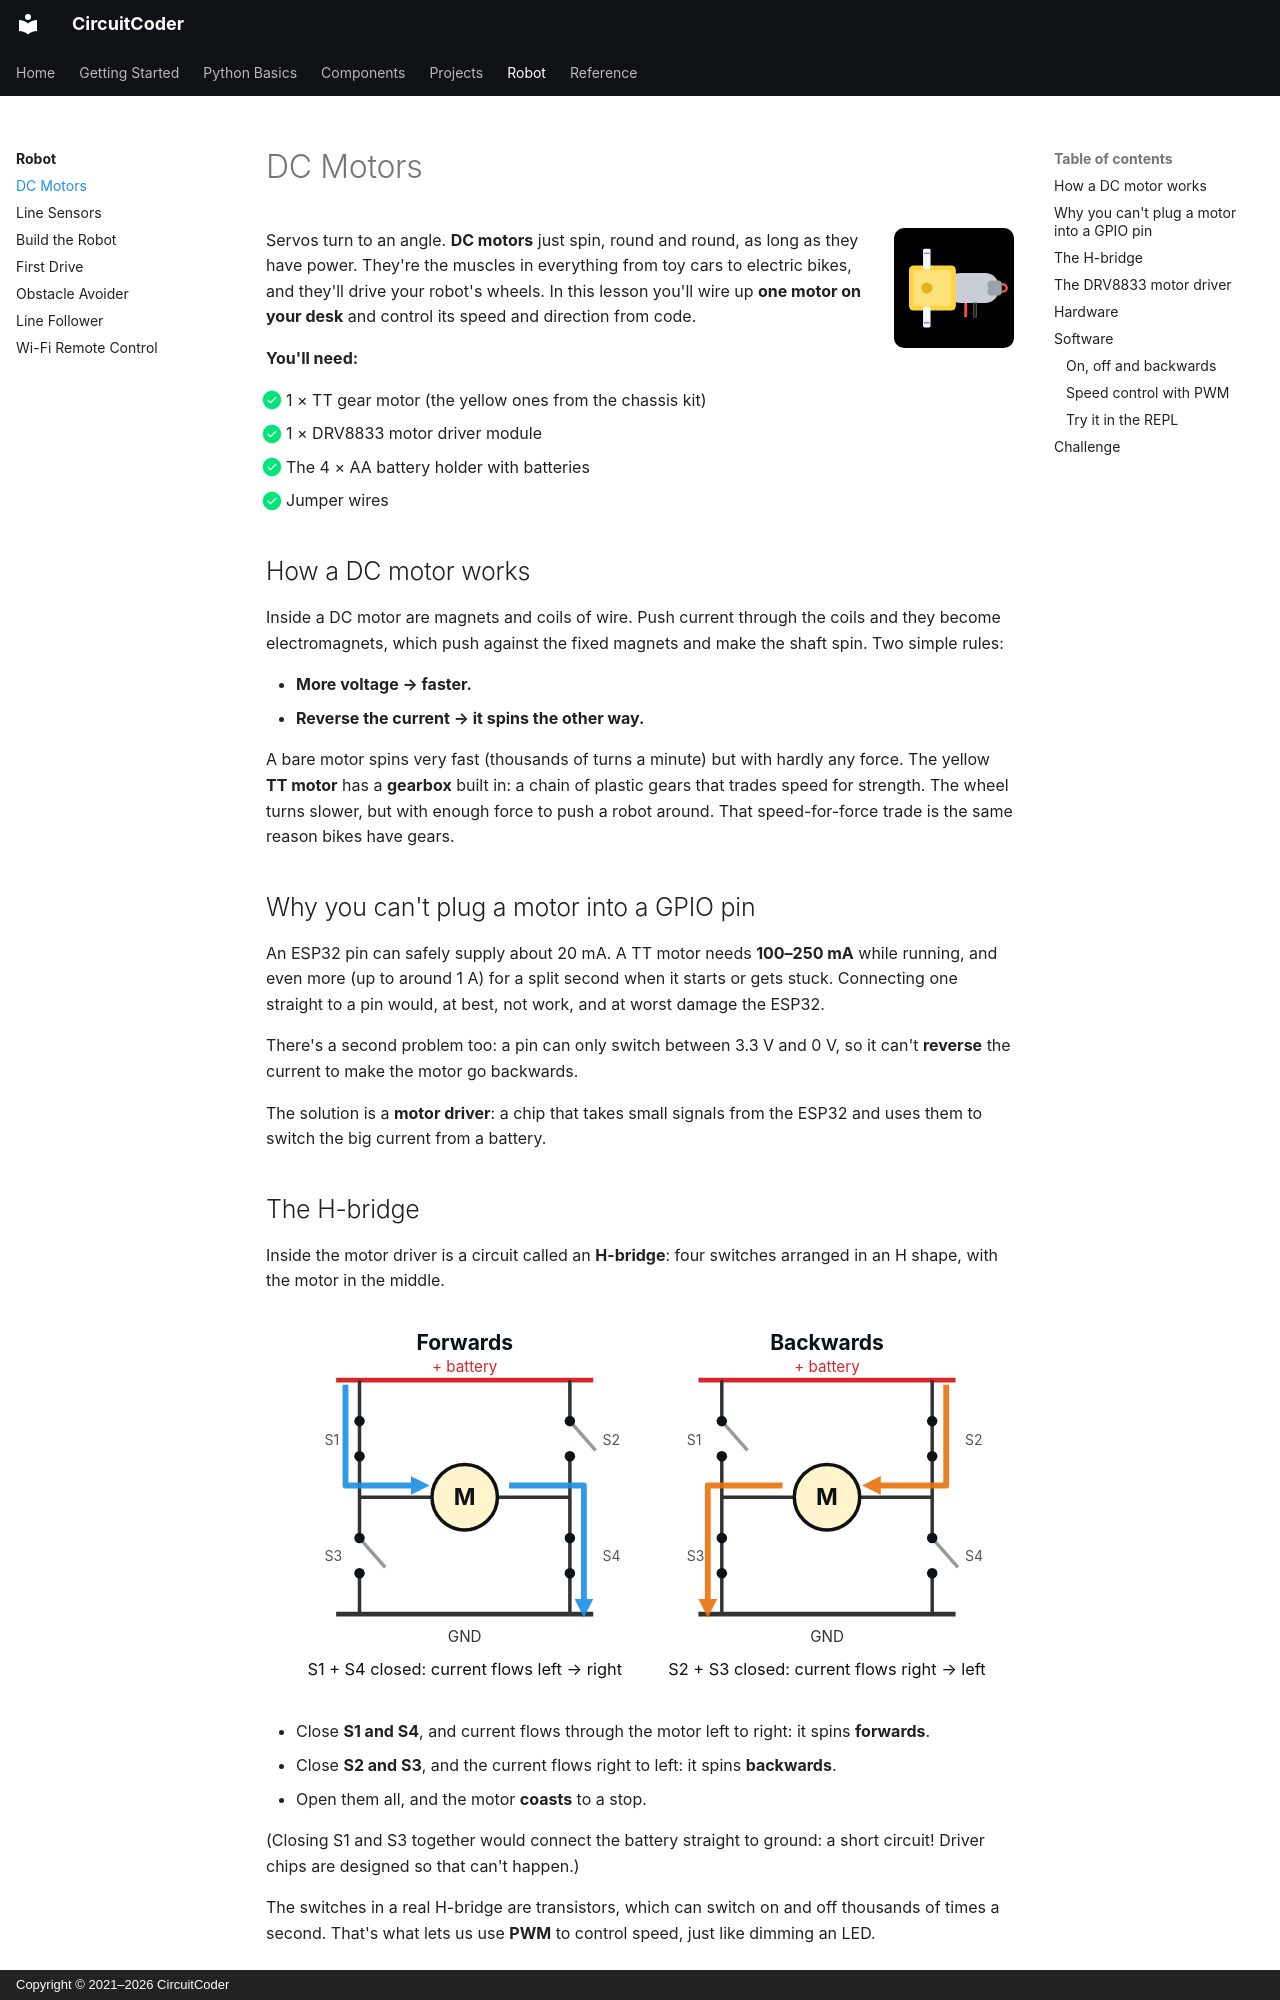

repository: CircuitCoder-ngh/MicroPythonStarterGuide · page: robot/dc-motors/index.html · generator: mkdocs · copyright: Copyright © 2021–2026 CircuitCoder

# DC Motors

<img src="../../assets/img/icons/dc-motor.svg" alt="" class="cc-icon">

Servos turn to an angle. **DC motors** just spin, round and round, as long as
they have power. They're the muscles in everything from toy cars to electric
bikes, and they'll drive your robot's wheels. In this lesson you'll wire up
**one motor on your desk** and control its speed and direction from code.

<div class="cc-parts" markdown>
**You'll need:**

- [x] 1 × TT gear motor (the yellow ones from the chassis kit)
- [x] 1 × DRV8833 motor driver module
- [x] The 4 × AA battery holder with batteries
- [x] Jumper wires
</div>

## How a DC motor works

Inside a DC motor are magnets and coils of wire. Push current through the
coils and they become electromagnets, which push against the fixed magnets
and make the shaft spin. Two simple rules:

- **More voltage → faster.**
- **Reverse the current → it spins the other way.**

A bare motor spins very fast (thousands of turns a minute) but with hardly
any force. The yellow **TT motor** has a **gearbox** built in: a chain of
plastic gears that trades speed for strength. The wheel turns slower, but
with enough force to push a robot around. That speed-for-force trade is
the same reason bikes have gears.

## Why you can't plug a motor into a GPIO pin

An ESP32 pin can safely supply about 20 mA. A TT motor needs **100–250 mA**
while running, and even more (up to around 1 A) for a split second when it
starts or gets stuck. Connecting one straight to a pin would, at best, not
work, and at worst damage the ESP32.

There's a second problem too: a pin can only switch between 3.3 V and 0 V,
so it can't **reverse** the current to make the motor go backwards.

The solution is a **motor driver**: a chip that takes small signals from the
ESP32 and uses them to switch the big current from a battery.

## The H-bridge

Inside the motor driver is a circuit called an **H-bridge**: four switches
arranged in an H shape, with the motor in the middle.

![An H-bridge: closing opposite switches sends current through the motor one way or the other](../assets/img/diagrams/r-h-bridge.svg)

- Close **S1 and S4**, and current flows through the motor left to right: it
  spins **forwards**.
- Close **S2 and S3**, and the current flows right to left: it spins
  **backwards**.
- Open them all, and the motor **coasts** to a stop.

(Closing S1 and S3 together would connect the battery straight to ground: a
short circuit! Driver chips are designed so that can't happen.)

The switches in a real H-bridge are transistors, which can switch on and off
thousands of times a second. That's what lets us use **PWM** to control
speed, just like dimming an LED.
